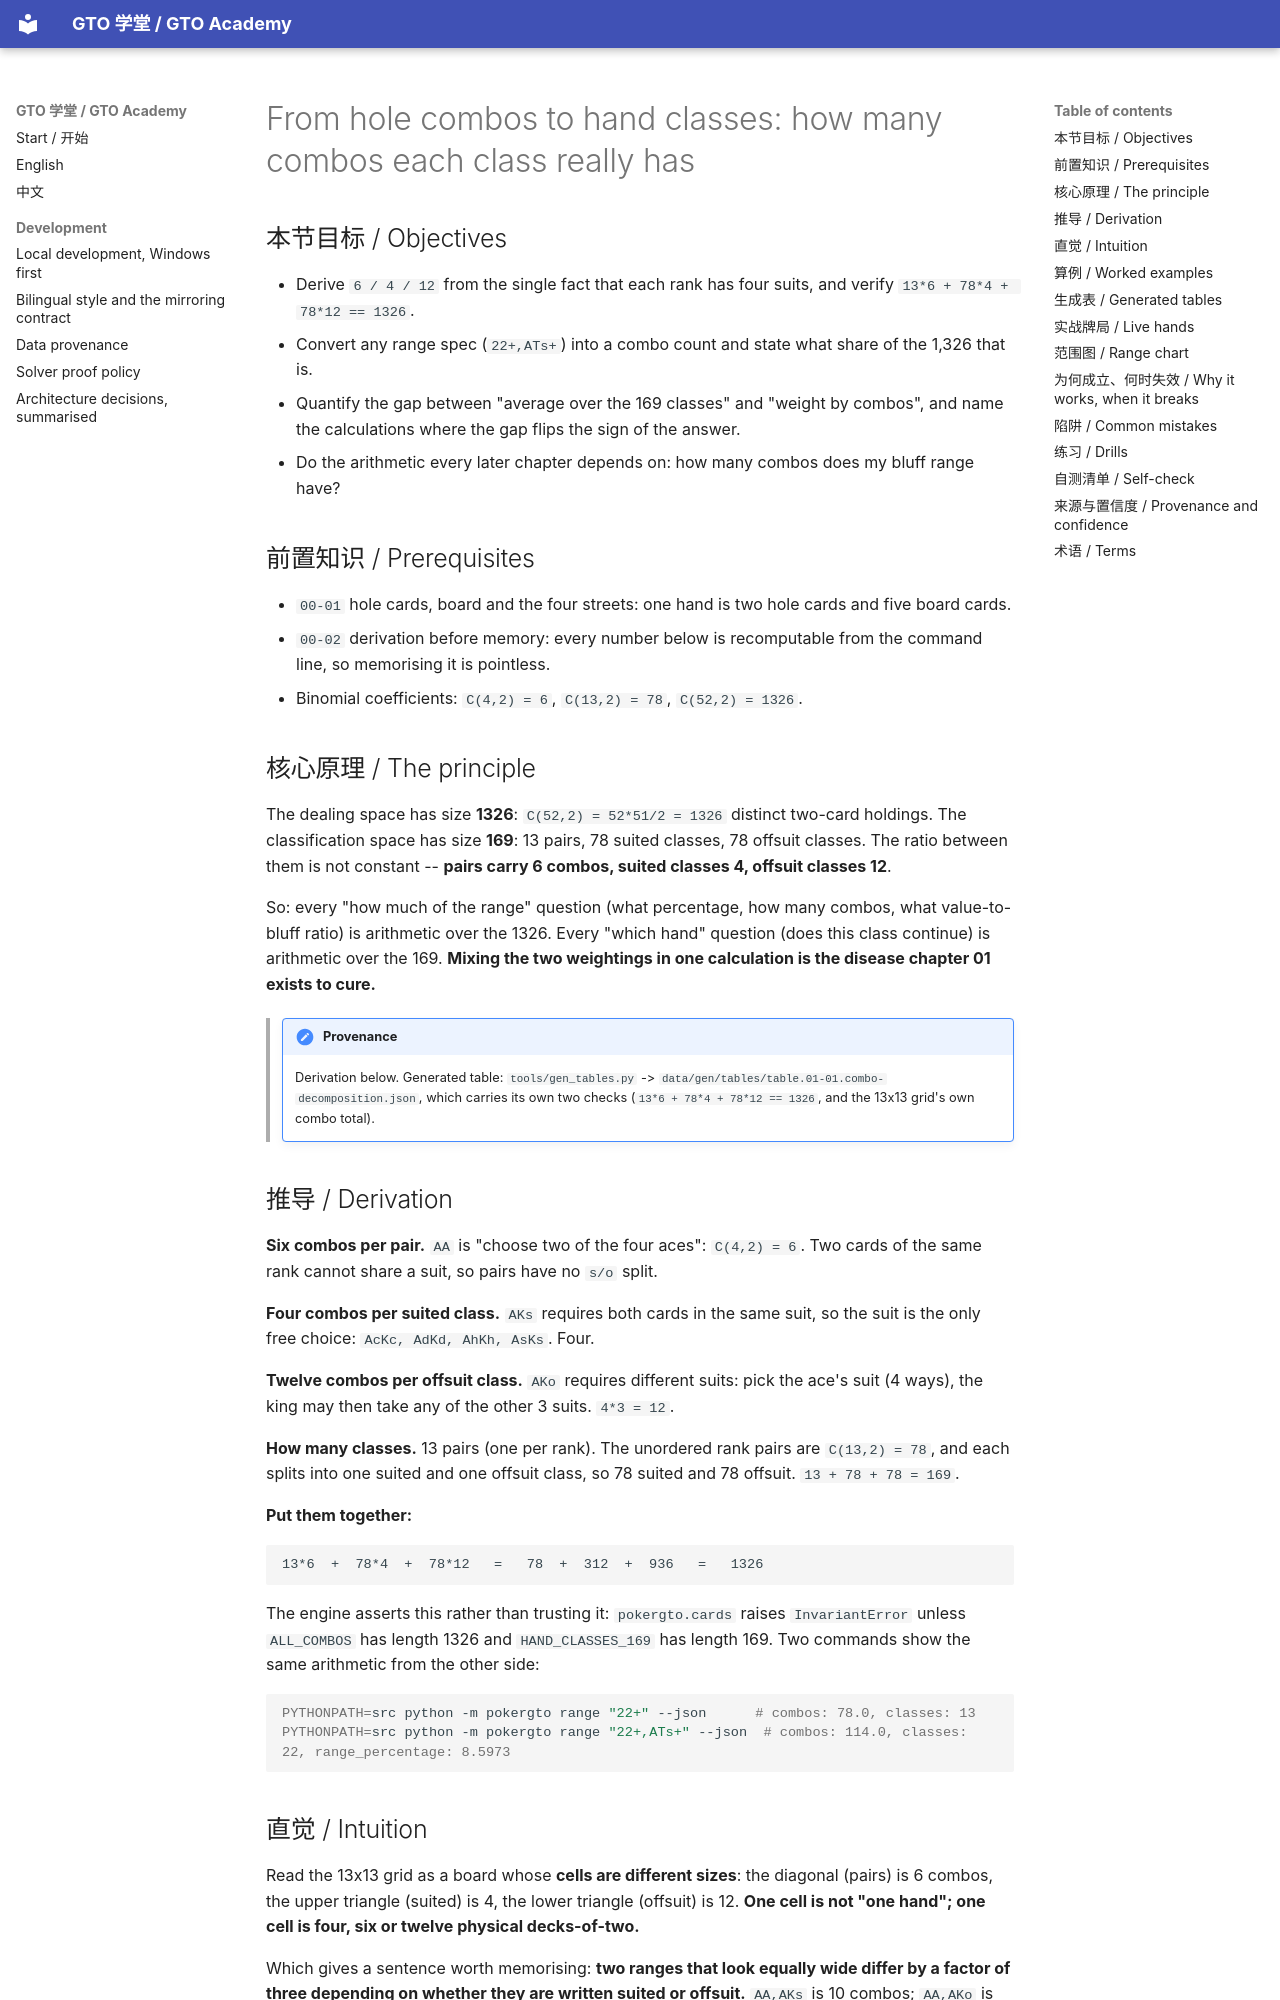

repository: RolandHuang17/texaspokerlearning · page: en/01-combinatorics-equity/combos-from-1326-to-169/index.html · generator: mkdocs

# From hole combos to hand classes: how many combos each class really has

<!-- hands: 2 -->
<!-- terms: combos, hand-class, suited, offsuit, pocket-pair, hole-cards, range, grid-13x13, capacity, bluff-to-value-ratio, blocker -->

## 本节目标 / Objectives

- Derive `6 / 4 / 12` from the single fact that each rank has four suits, and verify `13*6 + 78*4 + 78*12 == 1326`.
- Convert any range spec (`22+,ATs+`) into a combo count and state what share of the 1,326 that is.
- Quantify the gap between "average over the 169 classes" and "weight by combos", and name the calculations where the gap flips the sign of the answer.
- Do the arithmetic every later chapter depends on: how many combos does my bluff range have?

## 前置知识 / Prerequisites

- `00-01` hole cards, board and the four streets: one hand is two hole cards and five board cards.
- `00-02` derivation before memory: every number below is recomputable from the command line, so memorising it is pointless.
- Binomial coefficients: `C(4,2) = 6`, `C(13,2) = 78`, `C(52,2) = 1326`.

## 核心原理 / The principle

The dealing space has size **1326**: `C(52,2) = 52*51/2 = 1326` distinct two-card holdings.
The classification space has size **169**: 13 pairs, 78 suited classes, 78 offsuit classes.
The ratio between them is not constant -- **pairs carry 6 combos, suited classes 4, offsuit classes 12**.

So: every "how much of the range" question (what percentage, how many combos, what value-to-bluff ratio) is arithmetic over the 1326. Every "which hand" question (does this class continue) is arithmetic over the 169. **Mixing the two weightings in one calculation is the disease chapter 01 exists to cure.**

<!-- provenance: kind=derived verified=true -->
> !!! note "Provenance"
>     Derivation below. Generated table: `tools/gen_tables.py` -> `data/gen/tables/table.01-01.combo-decomposition.json`,
>     which carries its own two checks (`13*6 + 78*4 + 78*12 == 1326`, and the 13x13 grid's own combo total).

## 推导 / Derivation

**Six combos per pair.** `AA` is "choose two of the four aces": `C(4,2) = 6`. Two cards of the same rank cannot share a suit, so pairs have no `s/o` split.

**Four combos per suited class.** `AKs` requires both cards in the same suit, so the suit is the only free choice: `AcKc, AdKd, AhKh, AsKs`. Four.

**Twelve combos per offsuit class.** `AKo` requires different suits: pick the ace's suit (4 ways), the king may then take any of the other 3 suits. `4*3 = 12`.

**How many classes.** 13 pairs (one per rank). The unordered rank pairs are `C(13,2) = 78`, and each splits into one suited and one offsuit class, so 78 suited and 78 offsuit. `13 + 78 + 78 = 169`.

**Put them together:**

```
13*6  +  78*4  +  78*12   =   78  +  312  +  936   =   1326
```

The engine asserts this rather than trusting it: `pokergto.cards` raises `InvariantError` unless `ALL_COMBOS` has length 1326 and `HAND_CLASSES_169` has length 169. Two commands show the same arithmetic from the other side:

```bash
PYTHONPATH=src python -m pokergto range "22+" --json      # combos: 78.0, classes: 13
PYTHONPATH=src python -m pokergto range "22+,ATs+" --json  # combos: 114.0, classes: 22, range_percentage: 8.5973
```

## 直觉 / Intuition

Read the 13x13 grid as a board whose **cells are different sizes**: the diagonal (pairs) is 6 combos, the upper triangle (suited) is 4, the lower triangle (offsuit) is 12. **One cell is not "one hand"; one cell is four, six or twelve physical decks-of-two.**

Which gives a sentence worth memorising: **two ranges that look equally wide differ by a factor of three depending on whether they are written suited or offsuit.** `AA,AKs` is 10 combos; `AA,AKo` is 18. Same two classes: 0.75% versus 1.36% of the dealing space. A defense range built out of suited connectors holds far fewer combos than its cell count suggests.

Mental model: classes are the **catalogue**, combos are the **stock**. Bet sizes, frequencies and bluff-to-value ratios count stock; the sentence "this hand continues" talks about the catalogue.
